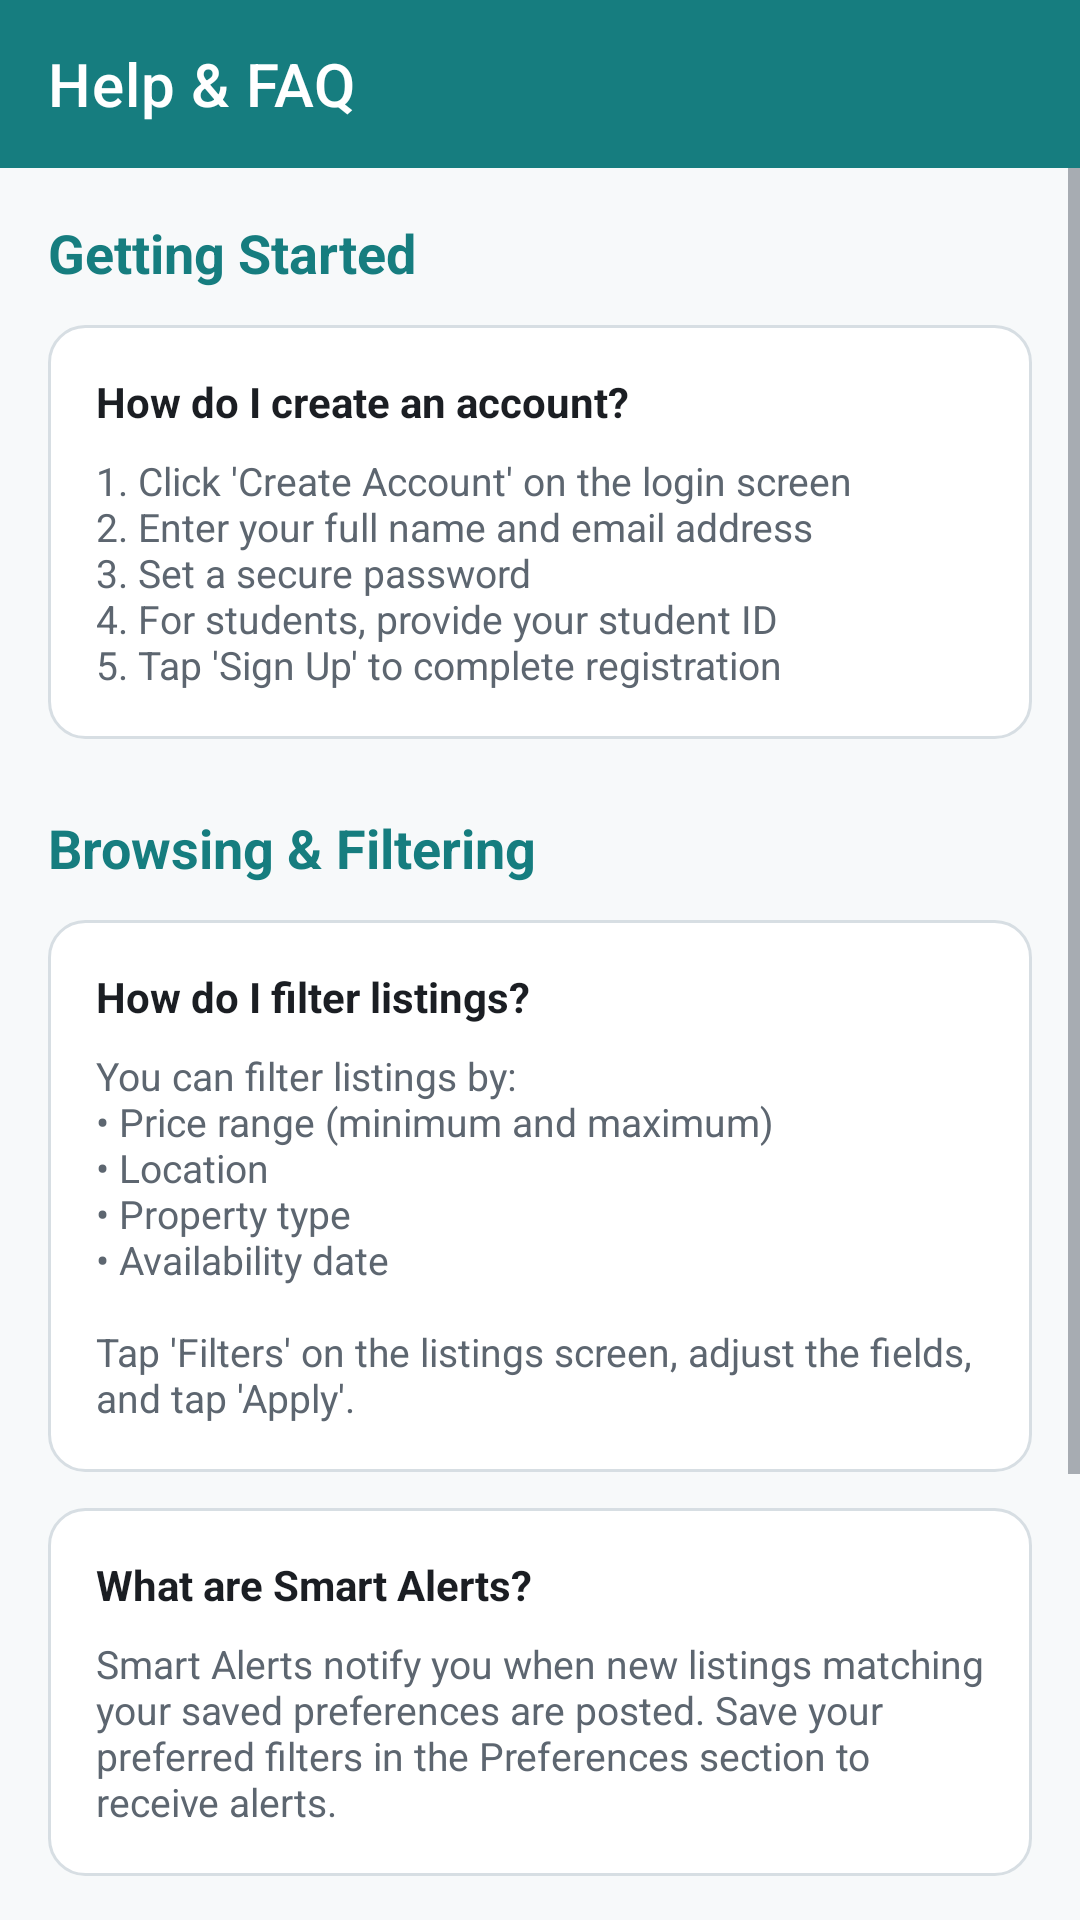

Write the Android layout XML for this screen, with the resource values it uses.
<!-- AndroidManifest.xml: application theme Theme.HouseFinder -->
<!-- res/layout/fragment_help.xml -->
<?xml version="1.0" encoding="utf-8"?>
<LinearLayout xmlns:android="http://schemas.android.com/apk/res/android"
    xmlns:app="http://schemas.android.com/apk/res-auto"
    android:layout_width="match_parent"
    android:layout_height="match_parent"
    android:background="@color/background_light"
    android:orientation="vertical">

    
    <com.google.android.material.appbar.AppBarLayout
        android:layout_width="match_parent"
        android:layout_height="wrap_content">

        <com.google.android.material.appbar.MaterialToolbar
            android:id="@+id/toolbar"
            android:layout_width="match_parent"
            android:layout_height="?attr/actionBarSize"
            android:background="@color/primary"
            app:navigationIcon="@drawable/ic_back"
            app:navigationIconTint="@color/white"
            app:title="@string/help_title"
            app:titleTextColor="@color/white" />

    </com.google.android.material.appbar.AppBarLayout>

    <ScrollView
        android:layout_width="match_parent"
        android:layout_height="0dp"
        android:layout_weight="1">

        <LinearLayout
            android:layout_width="match_parent"
            android:layout_height="wrap_content"
            android:orientation="vertical"
            android:padding="16dp">

            
            <TextView
                android:layout_width="wrap_content"
                android:layout_height="wrap_content"
                android:text="@string/help_section_getting_started"
                android:textColor="@color/primary"
                android:textSize="18sp"
                android:textStyle="bold" />

            <LinearLayout
                android:layout_width="match_parent"
                android:layout_height="wrap_content"
                android:layout_marginTop="12dp"
                android:background="@drawable/bg_modern_card"
                android:padding="16dp"
                android:orientation="vertical">

                <TextView
                    android:layout_width="wrap_content"
                    android:layout_height="wrap_content"
                    android:text="@string/help_question_create_account"
                    android:textColor="@color/text_primary"
                    android:textSize="14sp"
                    android:textStyle="bold" />

                <TextView
                    android:layout_width="wrap_content"
                    android:layout_height="wrap_content"
                    android:layout_marginTop="8dp"
                    android:text="@string/help_answer_create_account"
                    android:textColor="@color/text_secondary"
                    android:textSize="13sp" />

            </LinearLayout>

            
            <TextView
                android:layout_width="wrap_content"
                android:layout_height="wrap_content"
                android:layout_marginTop="24dp"
                android:text="@string/help_section_browsing_filtering"
                android:textColor="@color/primary"
                android:textSize="18sp"
                android:textStyle="bold" />

            <LinearLayout
                android:layout_width="match_parent"
                android:layout_height="wrap_content"
                android:layout_marginTop="12dp"
                android:background="@drawable/bg_modern_card"
                android:padding="16dp"
                android:orientation="vertical">

                <TextView
                    android:layout_width="wrap_content"
                    android:layout_height="wrap_content"
                    android:text="@string/help_question_filter_listings"
                    android:textColor="@color/text_primary"
                    android:textSize="14sp"
                    android:textStyle="bold" />

                <TextView
                    android:layout_width="wrap_content"
                    android:layout_height="wrap_content"
                    android:layout_marginTop="8dp"
                    android:text="@string/help_answer_filter_listings"
                    android:textColor="@color/text_secondary"
                    android:textSize="13sp" />

            </LinearLayout>

            <LinearLayout
                android:layout_width="match_parent"
                android:layout_height="wrap_content"
                android:layout_marginTop="12dp"
                android:background="@drawable/bg_modern_card"
                android:padding="16dp"
                android:orientation="vertical">

                <TextView
                    android:layout_width="wrap_content"
                    android:layout_height="wrap_content"
                    android:text="@string/help_question_smart_alerts"
                    android:textColor="@color/text_primary"
                    android:textSize="14sp"
                    android:textStyle="bold" />

                <TextView
                    android:layout_width="wrap_content"
                    android:layout_height="wrap_content"
                    android:layout_marginTop="8dp"
                    android:text="@string/help_answer_smart_alerts"
                    android:textColor="@color/text_secondary"
                    android:textSize="13sp" />

            </LinearLayout>

            
            <TextView
                android:layout_width="wrap_content"
                android:layout_height="wrap_content"
                android:layout_marginTop="24dp"
                android:text="@string/help_section_reservations_payments"
                android:textColor="@color/primary"
                android:textSize="18sp"
                android:textStyle="bold" />

            <LinearLayout
                android:layout_width="match_parent"
                android:layout_height="wrap_content"
                android:layout_marginTop="12dp"
                android:background="@drawable/bg_modern_card"
                android:padding="16dp"
                android:orientation="vertical">

                <TextView
                    android:layout_width="wrap_content"
                    android:layout_height="wrap_content"
                    android:text="@string/help_question_reserve_listing"
                    android:textColor="@color/text_primary"
                    android:textSize="14sp"
                    android:textStyle="bold" />

                <TextView
                    android:layout_width="wrap_content"
                    android:layout_height="wrap_content"
                    android:layout_marginTop="8dp"
                    android:text="@string/help_answer_reserve_listing"
                    android:textColor="@color/text_secondary"
                    android:textSize="13sp" />

            </LinearLayout>


        </LinearLayout>
    </ScrollView>

</LinearLayout>
<!-- resources referenced by this layout -->
<resources>
  <color name="background_light">#F7F9FA</color>
  <color name="primary">#167D7F</color>
  <color name="text_primary">#1B1E23</color>
  <color name="text_secondary">#5D6670</color>
  <color name="white">#FFFFFFFF</color>
  <!-- drawable bg_modern_card (drawable) -->
  <?xml version="1.0" encoding="utf-8"?>
  <shape xmlns:android="http://schemas.android.com/apk/res/android"
      android:shape="rectangle">
      <solid android:color="@color/surface_light" />
      <stroke
          android:width="1dp"
          android:color="@color/border_light" />
      <corners android:radius="12dp" />
  </shape>
  <string name="help_answer_create_account">1. Click \'Create Account\' on the login screen\n2. Enter your full name and email address\n3. Set a secure password\n4. For students, provide your student ID\n5. Tap \'Sign Up\' to complete registration</string>
  <string name="help_answer_filter_listings">You can filter listings by:\n• Price range (minimum and maximum)\n• Location\n• Property type\n• Availability date\n\nTap \'Filters\' on the listings screen, adjust the fields, and tap \'Apply\'.</string>
  <string name="help_answer_reserve_listing">1. Browse and select a listing\n2. Review the details and price\n3. Tap \'Pay Deposit and Reserve\'\n4. Follow the payment instructions\n5. Receive a confirmation reference number</string>
  <string name="help_answer_smart_alerts">Smart Alerts notify you when new listings matching your saved preferences are posted. Save your preferred filters in the Preferences section to receive alerts.</string>
  <string name="help_question_create_account">How do I create an account?</string>
  <string name="help_question_filter_listings">How do I filter listings?</string>
  <string name="help_question_reserve_listing">How do I reserve a listing?</string>
  <string name="help_question_smart_alerts">What are Smart Alerts?</string>
  <string name="help_section_browsing_filtering">Browsing &amp; Filtering</string>
  <string name="help_section_getting_started">Getting Started</string>
  <string name="help_section_reservations_payments">Reservations &amp; Payments</string>
  <string name="help_title">Help &amp; FAQ</string>
  <style name="Theme.HouseFinder" parent="Base.Theme.HouseFinder" />
  <color name="surface_light">#FFFFFF</color>
  <color name="border_light">#D7DEE3</color>
  <style name="Base.Theme.HouseFinder" parent="Theme.MaterialComponents.Light.NoActionBar">
          
          <item name="colorPrimary">@color/register_rust</item>
          <item name="colorPrimaryDark">@color/register_rust</item>
          <item name="colorAccent">@color/register_rust</item>
          <item name="colorSecondary">@color/secondary</item>
          <item name="colorOnSecondary">@color/on_secondary</item>
          <item name="colorSurface">@color/surface_light</item>
          <item name="colorOnSurface">@color/register_text_dark</item>
          <item name="colorError">@color/error</item>
          
          
          <item name="android:windowBackground">@color/register_cream</item>
          <item name="android:colorBackground">@color/register_cream</item>
          <item name="android:navigationBarColor">@color/register_cream</item>
          <item name="android:statusBarColor">@color/register_cream</item>
  
          
          <item name="android:textColorPrimary">@color/register_text_dark</item>
          <item name="android:textColorSecondary">@color/register_text_light</item>
      </style>
  <color name="register_rust">#167D7F</color>
  <color name="secondary">#2F4858</color>
  <color name="on_secondary">#FFFFFF</color>
  <color name="register_text_dark">#1B1E23</color>
  <color name="error">#D1495B</color>
  <color name="register_cream">#F7F9FA</color>
  <color name="register_text_light">#5D6670</color>
</resources>
